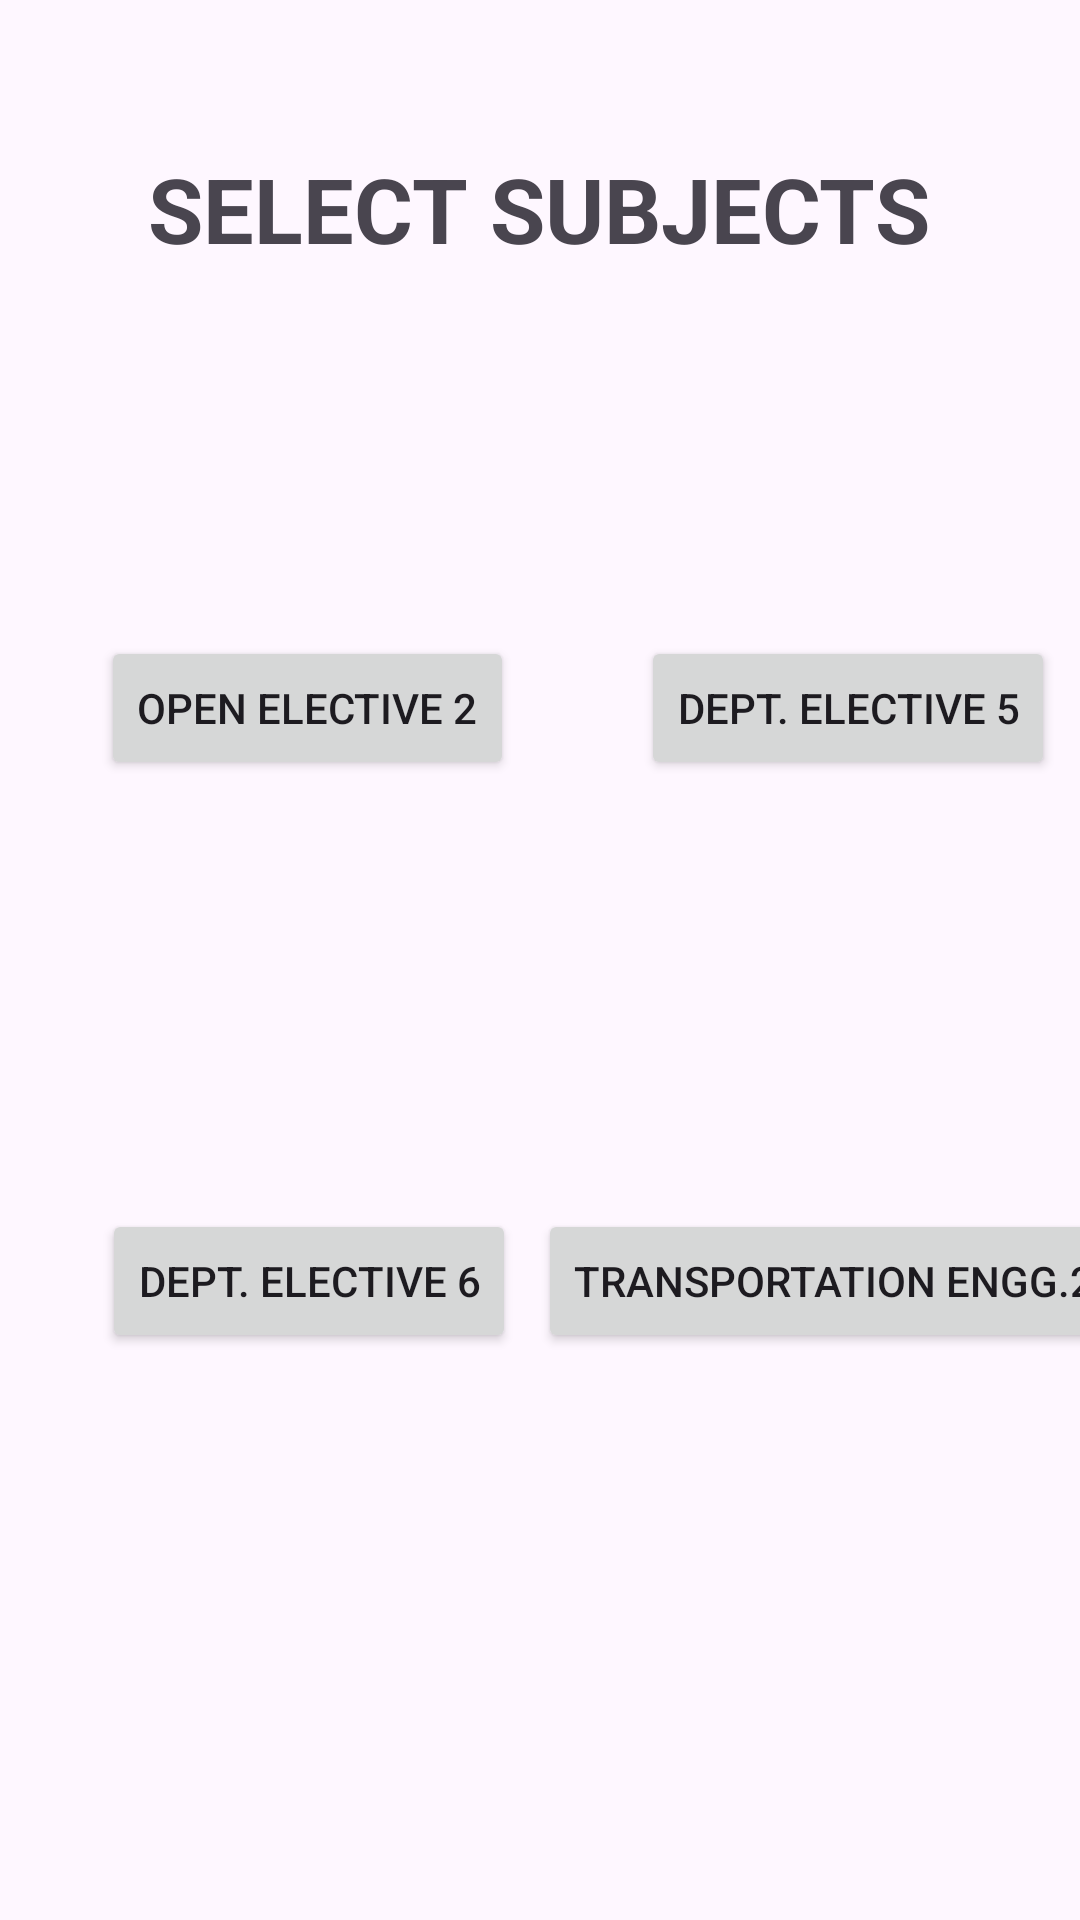

Layout XML and referenced resources for this Android screen:
<!-- AndroidManifest.xml: application theme Theme.Aktupyq -->
<!-- res/layout/activity_civilsub8.xml -->
<?xml version="1.0" encoding="utf-8"?>
<androidx.constraintlayout.widget.ConstraintLayout xmlns:android="http://schemas.android.com/apk/res/android"
    xmlns:app="http://schemas.android.com/apk/res-auto"
    xmlns:tools="http://schemas.android.com/tools"
    android:layout_width="match_parent"
    android:layout_height="match_parent"
    tools:context=".civilsub8">
    <TextView
        android:id="@+id/textView2"
        android:layout_width="wrap_content"
        android:layout_height="wrap_content"
        android:text="SELECT SUBJECTS"
        android:textSize="30dp"
        android:textStyle="bold"
        app:layout_constraintBottom_toBottomOf="parent"
        app:layout_constraintEnd_toEndOf="parent"
        app:layout_constraintHorizontal_bias="0.496"
        app:layout_constraintStart_toStartOf="parent"
        app:layout_constraintTop_toTopOf="parent"
        app:layout_constraintVertical_bias="0.082" />

    <androidx.constraintlayout.widget.Guideline
        android:id="@+id/guideline13"
        android:layout_width="wrap_content"
        android:layout_height="wrap_content"
        android:orientation="vertical"
        app:layout_constraintGuide_begin="205dp" />

    <androidx.constraintlayout.widget.Guideline
        android:id="@+id/guideline14"
        android:layout_width="wrap_content"
        android:layout_height="wrap_content"
        android:orientation="horizontal"
        app:layout_constraintGuide_begin="148dp" />

    <androidx.constraintlayout.widget.Guideline
        android:id="@+id/guideline15"
        android:layout_width="wrap_content"
        android:layout_height="wrap_content"
        android:orientation="horizontal"
        app:layout_constraintGuide_begin="319dp" />

    <Button
        android:id="@+id/oe4"
        android:layout_width="wrap_content"
        android:layout_height="wrap_content"
        android:layout_marginTop="64dp"
        android:text="OPEN ELECTIVE 2"
        app:layout_constraintBottom_toTopOf="@+id/guideline15"
        app:layout_constraintEnd_toStartOf="@+id/guideline13"
        app:layout_constraintStart_toStartOf="parent"
        app:layout_constraintTop_toTopOf="@+id/guideline14"
        app:layout_constraintVertical_bias="0.0" />

    <Button
        android:id="@+id/DE5"
        android:layout_width="wrap_content"
        android:layout_height="wrap_content"
        android:layout_marginTop="64dp"
        android:text="DEPT. ELECTIVE 5"
        app:layout_constraintBottom_toTopOf="@+id/guideline15"
        app:layout_constraintEnd_toEndOf="parent"
        app:layout_constraintHorizontal_bias="0.504"
        app:layout_constraintStart_toStartOf="@+id/guideline13"
        app:layout_constraintTop_toTopOf="@+id/guideline14"
        app:layout_constraintVertical_bias="0.0" />

    <Button
        android:id="@+id/DE6"
        android:layout_width="wrap_content"
        android:layout_height="wrap_content"
        android:layout_marginTop="84dp"
        android:text="DEPT. ELECTIVE 6"
        app:layout_constraintEnd_toStartOf="@+id/guideline13"
        app:layout_constraintHorizontal_bias="0.507"
        app:layout_constraintStart_toStartOf="parent"
        app:layout_constraintTop_toTopOf="@+id/guideline15" />

    <Button
        android:id="@+id/TE2"
        android:layout_width="wrap_content"
        android:layout_height="wrap_content"
        android:layout_marginTop="84dp"
        android:text="TRANSPORTATION ENGG.2"
        app:layout_constraintEnd_toEndOf="parent"
        app:layout_constraintHorizontal_bias="0.606"
        app:layout_constraintStart_toStartOf="@+id/guideline13"
        app:layout_constraintTop_toTopOf="@+id/guideline15" />


</androidx.constraintlayout.widget.ConstraintLayout>
<!-- resources referenced by this layout -->
<resources>
  <style name="Theme.Aktupyq" parent="Base.Theme.Aktupyq" />
  <style name="Base.Theme.Aktupyq" parent="Theme.Material3.DayNight.NoActionBar">
          
          
      </style>
</resources>
